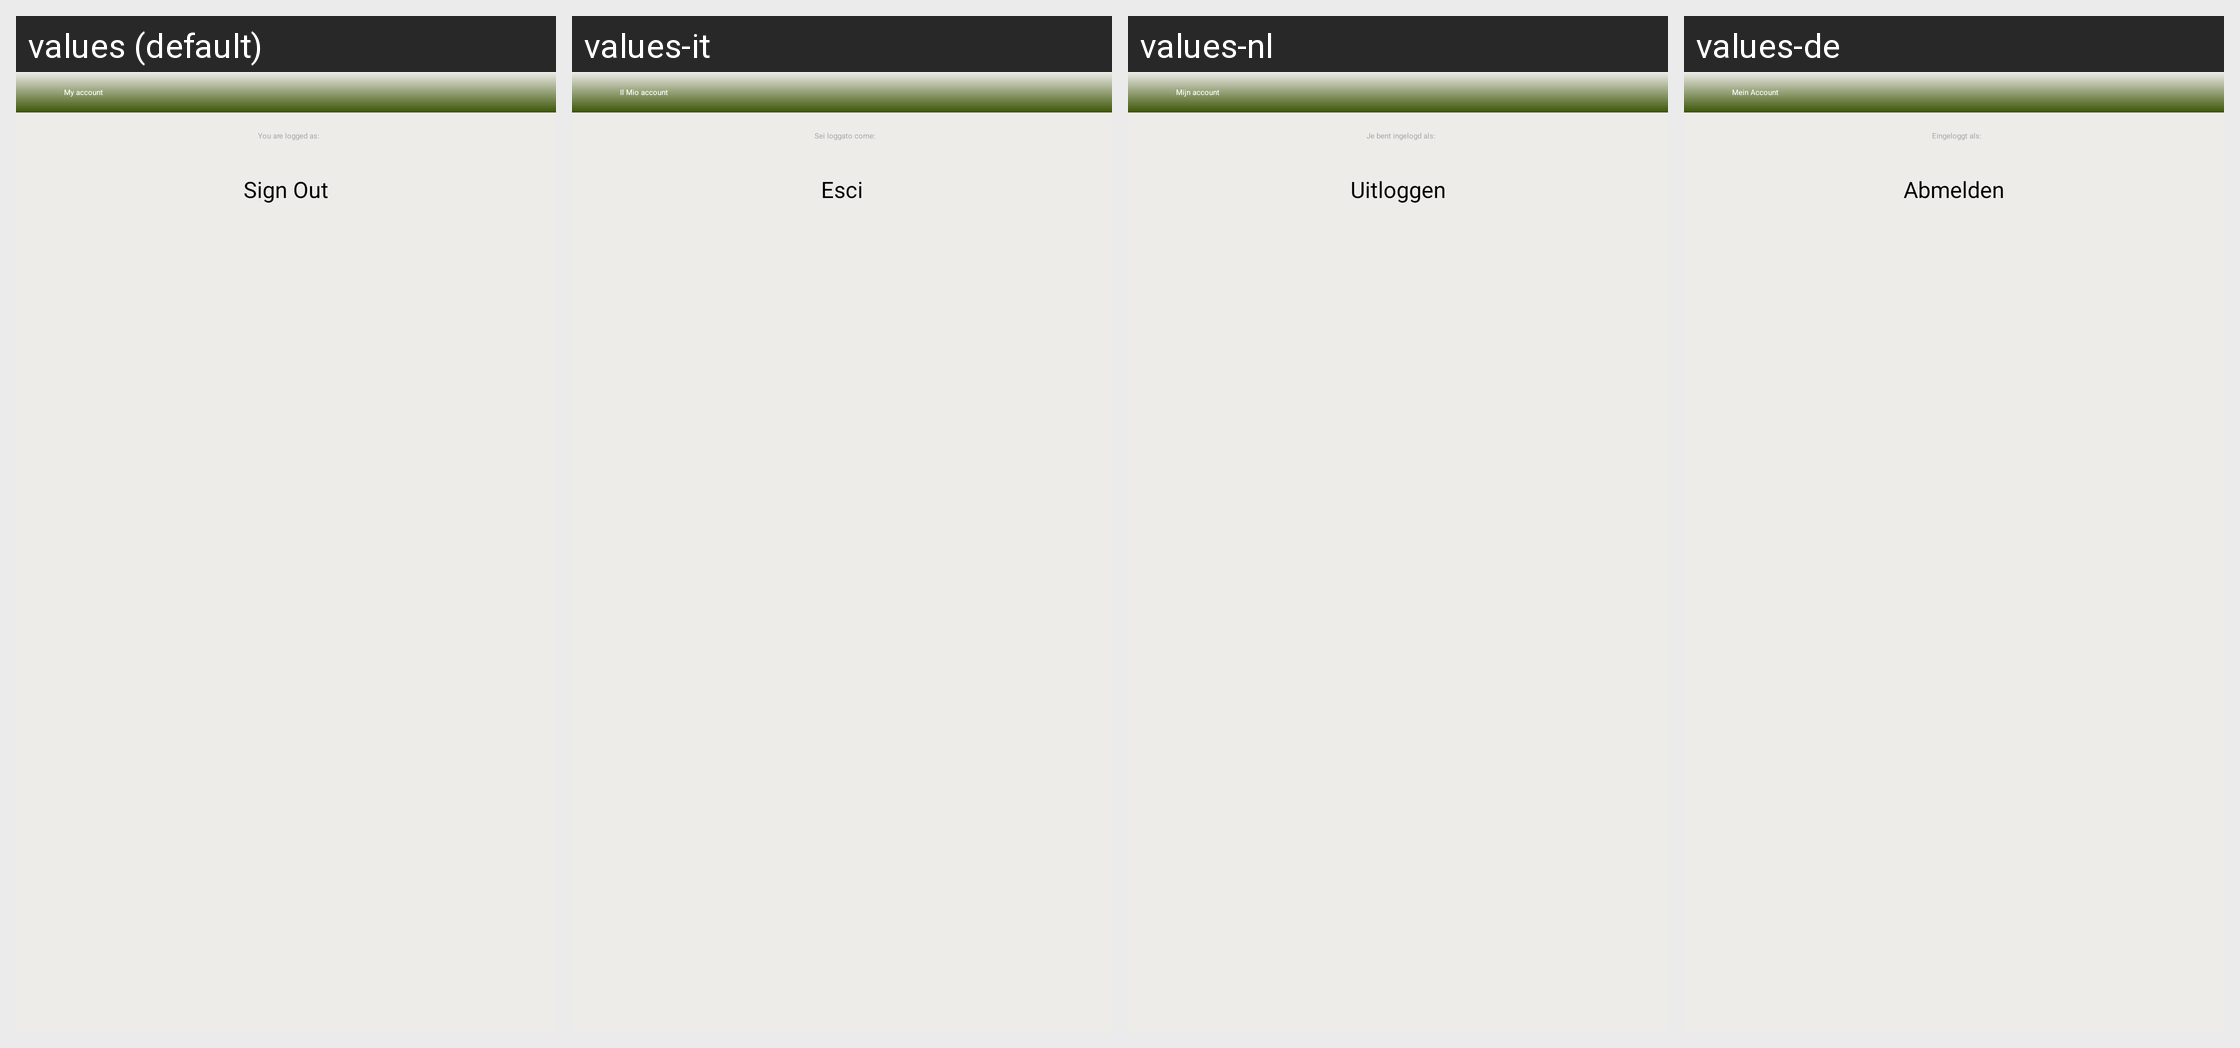

The Android screen above is rendered under several locales of the same app. Produce the string resources it draws, with the default and per-locale values.
Android screen res/layout/logout_form.xml rendered under 4 locales, left to right: values (default), values-it, values-nl, values-de. Device: Nexus 5 (rendered at 1080×1920; each locale shown at half size, 540×960, under a caption strip naming it); theme Aptoide.Theme.Default.
Other locales in the repository, not shown: values-ar, values-bs, values-ca, values-ca-rES, values-cs, values-es, values-fa, values-fi, values-fr, values-he, values-hi, values-hr, values-iw, values-pl, values-pt, values-pt-rBR, values-pt-rPT, values-ro, values-ru, values-sq, values-sr, values-tr, values-zh, values-zh-rCN.
Strings drawn on this screen, with the default value and each locale's value (text and hints the layout hard-codes, and strings that could not be matched under every locale, appear in the picture but are not listed):

my_account
  values: My account
  values-it: Il Mio account
  values-nl: Mijn account
  values-de: Mein Account

logged_as
  values: You are logged as:
  values-it: Sei loggato come:
  values-nl: Je bent ingelogd als:
  values-de: Eingeloggt als:

sign_out
  values: Sign Out
  values-it: Esci
  values-nl: Uitloggen
  values-de: Abmelden
